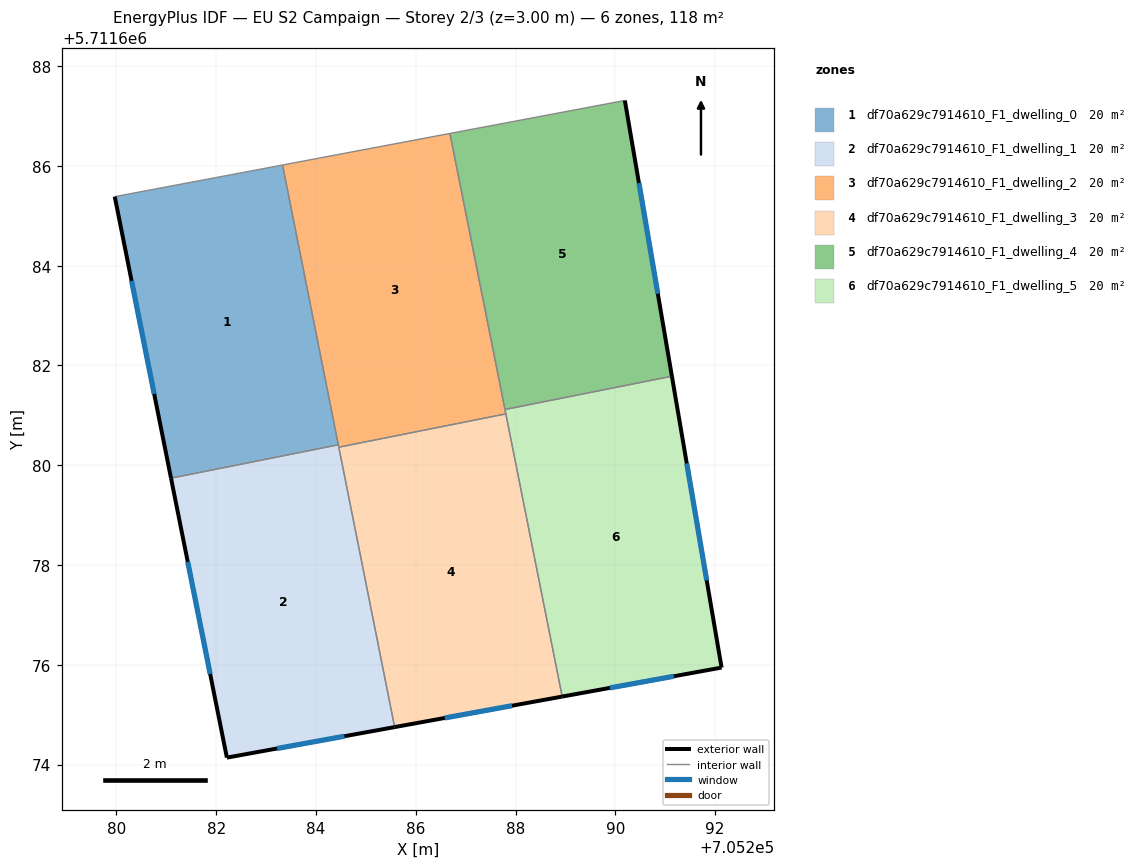
=== STOREY PLAN SPEC (per zone: floor XY polygon, exterior-wall plan segments, windows/doors) ===
zone 1: df70a629c7914610_F1_dwelling_0  (19.6 m²)
  floor: (705283.33, 5711686.02) (705284.45, 5711680.41) (705281.09, 5711679.74) (705279.97, 5711685.38)
  exterior wall: (705279.97, 5711685.38) – (705281.09, 5711679.74)  [5.8 m]
    window: (705280.30, 5711683.69) – (705280.76, 5711681.43)  [2.8 m²]
  interior walls: 3
zone 2: df70a629c7914610_F1_dwelling_1  (19.6 m²)
  floor: (705284.45, 5711680.41) (705285.58, 5711674.75) (705282.21, 5711674.14) (705281.09, 5711679.74)
  exterior wall: (705282.21, 5711674.14) – (705285.58, 5711674.75)  [3.4 m]
    window: (705283.22, 5711674.32) – (705284.57, 5711674.57)  [1.7 m²]
  exterior wall: (705281.09, 5711679.74) – (705282.21, 5711674.14)  [5.7 m]
    window: (705281.43, 5711678.06) – (705281.88, 5711675.81)  [2.8 m²]
  interior walls: 3
zone 3: df70a629c7914610_F1_dwelling_2  (19.6 m²)
  floor: (705286.69, 5711686.65) (705287.81, 5711681.03) (705284.46, 5711680.36) (705283.33, 5711686.02)
  interior walls: 6
zone 4: df70a629c7914610_F1_dwelling_3  (19.6 m²)
  floor: (705287.81, 5711681.03) (705288.94, 5711675.36) (705285.58, 5711674.75) (705284.46, 5711680.36)
  exterior wall: (705285.58, 5711674.75) – (705288.94, 5711675.36)  [3.4 m]
    window: (705286.58, 5711674.93) – (705287.93, 5711675.18)  [1.6 m²]
  interior walls: 3
zone 5: df70a629c7914610_F1_dwelling_4  (19.6 m²)
  floor: (705290.19, 5711687.31) (705291.14, 5711681.78) (705287.79, 5711681.12) (705286.69, 5711686.65)
  exterior wall: (705291.14, 5711681.78) – (705290.19, 5711687.31)  [5.6 m]
    window: (705290.85, 5711683.44) – (705290.47, 5711685.66)  [2.7 m²]
  interior walls: 3
zone 6: df70a629c7914610_F1_dwelling_5  (19.6 m²)
  floor: (705291.14, 5711681.78) (705292.13, 5711675.94) (705288.94, 5711675.36) (705287.79, 5711681.12)
  exterior wall: (705292.13, 5711675.94) – (705291.14, 5711681.78)  [5.9 m]
    window: (705291.83, 5711677.69) – (705291.43, 5711680.04)  [2.9 m²]
  exterior wall: (705288.94, 5711675.36) – (705292.13, 5711675.94)  [3.2 m]
    window: (705289.89, 5711675.54) – (705291.17, 5711675.77)  [1.6 m²]
  interior walls: 3

=== DERIVED (storey summary) ===
Building: EU S2 Campaign
Storey: 2 of 3  (floor level z = 3.00 m)
Storey gross floor area: 117.8 m²
Zones on this storey: 6
  - df70a629c7914610_F1_dwelling_0: floor 19.6 m²; exterior wall 5.8 m (17.3 m²); 1 window(s) 2.8 m²; WWR 16.1%
  - df70a629c7914610_F1_dwelling_1: floor 19.6 m²; exterior wall 9.1 m (27.4 m²); 2 window(s) 4.4 m²; WWR 16.1%
  - df70a629c7914610_F1_dwelling_2: floor 19.6 m²
  - df70a629c7914610_F1_dwelling_3: floor 19.6 m²; exterior wall 3.4 m (10.2 m²); 1 window(s) 1.6 m²; WWR 16.1%
  - df70a629c7914610_F1_dwelling_4: floor 19.6 m²; exterior wall 5.6 m (16.8 m²); 1 window(s) 2.7 m²; WWR 16.1%
  - df70a629c7914610_F1_dwelling_5: floor 19.6 m²; exterior wall 9.2 m (27.5 m²); 2 window(s) 4.4 m²; WWR 16.1%
Zone adjacency (shared interzone walls):
  - df70a629c7914610_F1_dwelling_0 ↔ df70a629c7914610_F1_dwelling_1
  - df70a629c7914610_F1_dwelling_0 ↔ df70a629c7914610_F1_dwelling_2
  - df70a629c7914610_F1_dwelling_1 ↔ df70a629c7914610_F1_dwelling_2
  - df70a629c7914610_F1_dwelling_1 ↔ df70a629c7914610_F1_dwelling_3
  - df70a629c7914610_F1_dwelling_2 ↔ df70a629c7914610_F1_dwelling_3
  - df70a629c7914610_F1_dwelling_2 ↔ df70a629c7914610_F1_dwelling_4
  - df70a629c7914610_F1_dwelling_2 ↔ df70a629c7914610_F1_dwelling_5
  - df70a629c7914610_F1_dwelling_3 ↔ df70a629c7914610_F1_dwelling_5
  - df70a629c7914610_F1_dwelling_4 ↔ df70a629c7914610_F1_dwelling_5